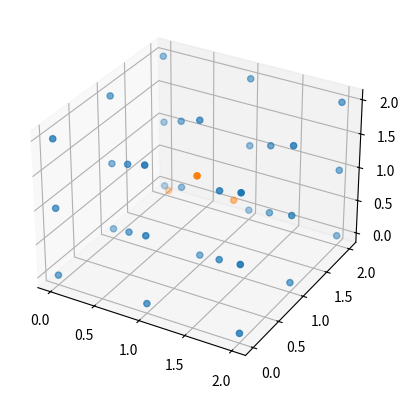

Reproduce this figure in Python.
import numpy as np
from scipy.optimize import minimize, Bounds
import matplotlib.pyplot as plt

def create_cell_vac(n):

    x = []

    if n % np.floor(n) == 0: 
        n = int(n)
        for i in range(n):
            for j in range(n):
                for k in range(n):
                    x.append([i,j,k])
                    if i < n-1 and j < n-1 and k < n-1:
                        x.append([i + 0.5,j + 0.5, k + 0.5])
        x = np.array(x)

    else:
        n_even = int(np.floor(n))
        for i in range(n_even):
            for j in range(n_even):
                for k in range(n_even):
                    x.append([i,j,k])

        x = np.array(x)
        x = np.vstack([x, x + 0.5])


    for i in range(int(n*2)-5):
            mask = np.all(x == i/2 + np.array([1, 1, 1]), axis = 1)
            mask = np.invert(mask)
            x = x[mask]
    return x

def cost_function(x, n_vac):

    x = x.reshape(len(x)//3,3)
    unit_cube = create_cell_vac(n_vac/2 + 2.5)

    cost = 0
    for i, xi in enumerate(x):

        for j, xj in enumerate(x):
            if i != j:
                cost += 1/np.linalg.norm(xi - xj)**2
            
        cost += np.sum(np.linalg.norm(unit_cube - xi, axis = 1)**2)

    return cost

n_vac = 1
n_atoms = 3

x0 =  np.random.uniform(low = 0.5, high = 1.5 + (n_vac -1), size = (n_atoms*3,))

x0 = x0.flatten()
bnds = []
for i in range(x0.shape[0]):
    bnds.append([0.5, 1.5 + (n_vac -1)])

x_opt = minimize(cost_function, x0=x0,args=(n_vac), method = 'Nelder-Mead' , bounds= bnds)

x_opt = minimize(cost_function, x0=x_opt.x, args = (n_vac), method = 'Nelder-Mead', bounds= bnds)


unit_cube = create_cell_vac(n_vac/2 + 2.5)

x_max = x_opt.x.reshape(len(x0)//3, 3)


fig = plt.figure()
ax = fig.add_subplot(111, projection='3d')

ax.scatter3D(unit_cube[:,0], unit_cube[:,1], unit_cube[:,2])
ax.scatter3D(x_max[:,0], x_max[:,1], x_max[:,2])
plt.show()

print(np.linalg.norm(x_max - x_max[0], axis = 1))
print(x_max - 0.5)
print(cost_function(x_opt.x, n_vac))